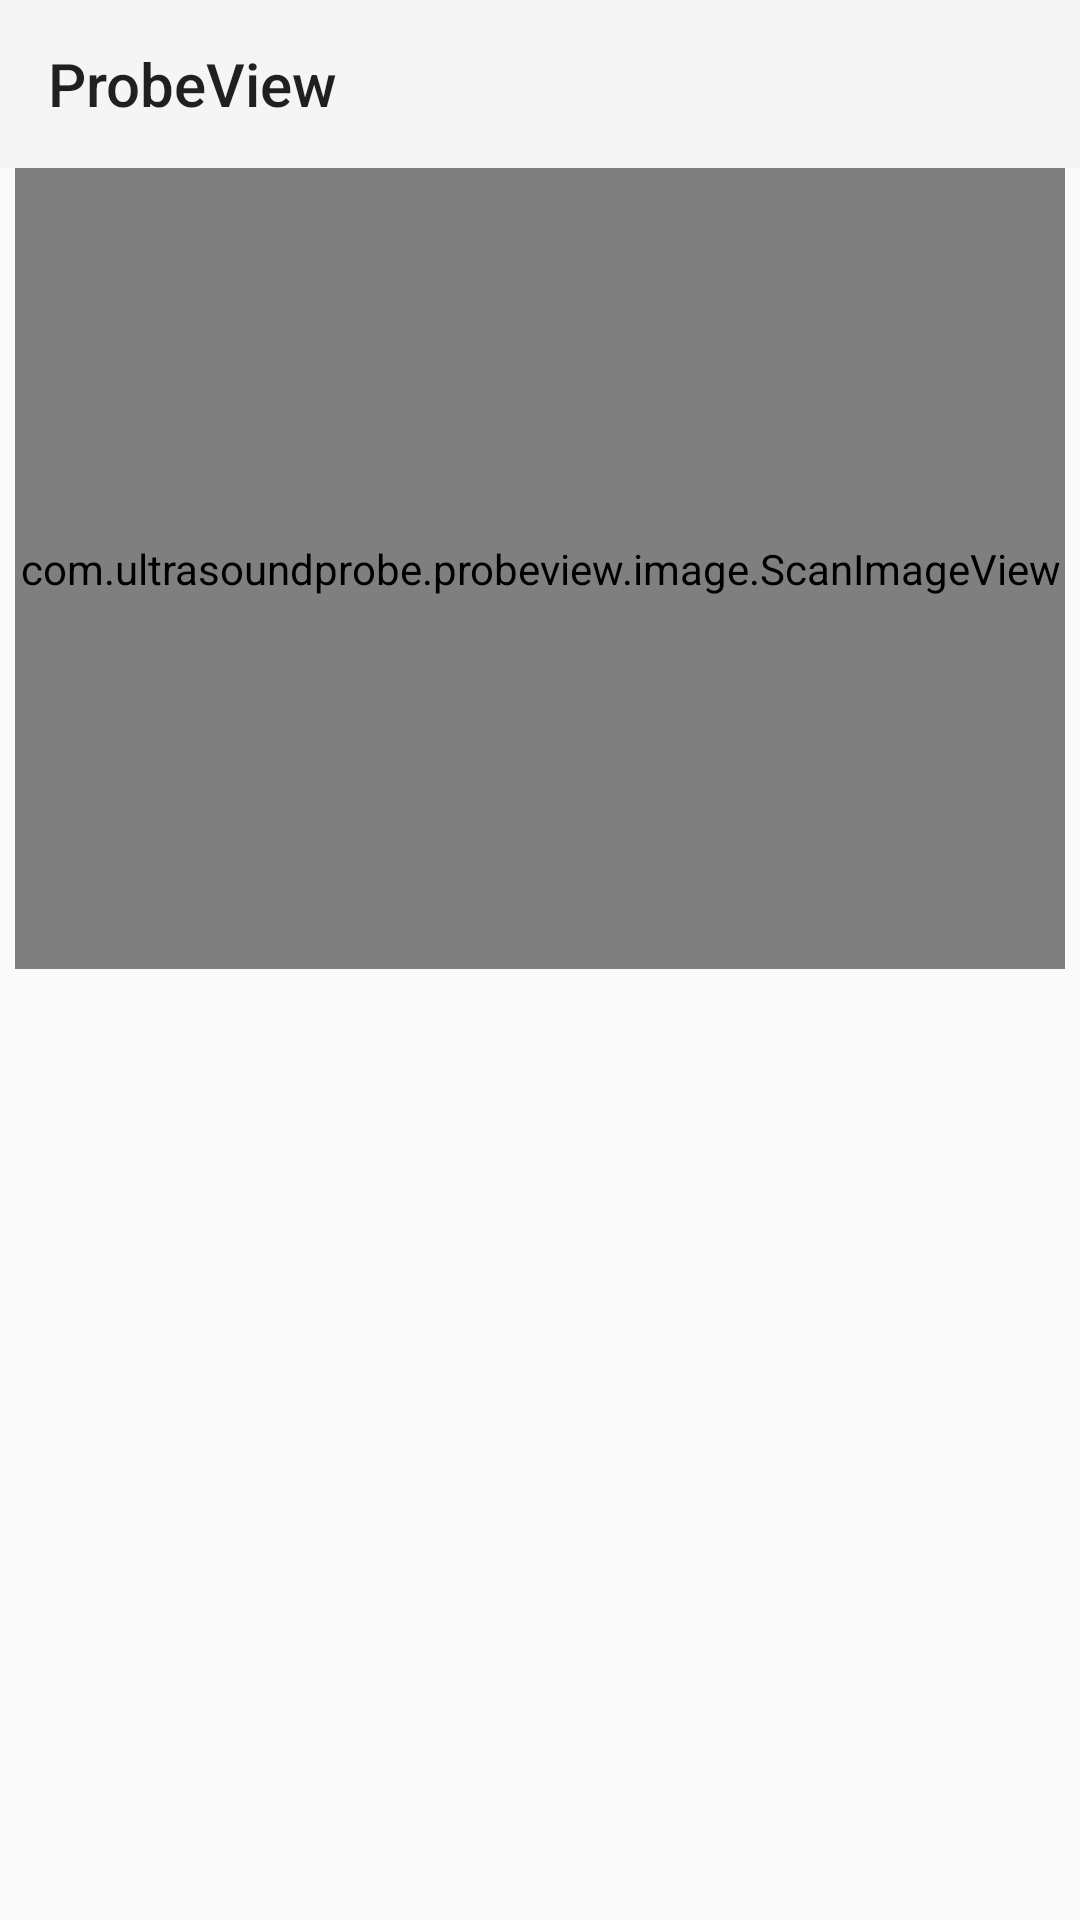

Layout XML and referenced resources for this Android screen:
<!-- AndroidManifest.xml: application theme Theme.AppCompat.Light.NoActionBar -->
<!-- res/layout/activity_main.xml -->
<?xml version="1.0" encoding="utf-8"?>

<androidx.constraintlayout.widget.ConstraintLayout xmlns:android="http://schemas.android.com/apk/res/android"
    xmlns:app="http://schemas.android.com/apk/res-auto"
    xmlns:tools="http://schemas.android.com/tools"
    android:layout_width="match_parent"
    android:layout_height="match_parent"
    tools:context=".MainActivity">

    <androidx.appcompat.widget.Toolbar
        android:id="@+id/toolbar_main"
        android:layout_width="0dp"
        android:layout_height="wrap_content"
        android:background="?attr/colorPrimary"
        android:minHeight="?attr/actionBarSize"
        android:theme="?attr/actionBarTheme"
        app:layout_constraintEnd_toEndOf="parent"
        app:layout_constraintStart_toStartOf="parent"
        app:layout_constraintTop_toTopOf="parent"
        app:title="@string/app_name_main" />

    <com.ultrasoundprobe.probeview.image.ScanImageView
        android:id="@+id/imageview_scan_image"
        android:layout_width="0dp"
        android:layout_height="0dp"
        android:layout_marginStart="5dp"
        android:layout_marginEnd="5dp"
        android:background="@color/black"
        app:layout_constraintBottom_toTopOf="@id/linearlayout_navigation_view"
        app:layout_constraintEnd_toEndOf="parent"
        app:layout_constraintHorizontal_bias="0.0"
        app:layout_constraintStart_toStartOf="parent"
        app:layout_constraintTop_toBottomOf="@+id/toolbar_main" />

    <LinearLayout
        android:id="@+id/linearlayout_navigation_view"
        android:layout_width="0dp"
        android:layout_height="0dp"
        android:layout_marginStart="5dp"
        android:layout_marginEnd="5dp"
        android:orientation="vertical"
        app:layout_constraintBottom_toTopOf="@+id/linearlayout_navigation_info"
        app:layout_constraintEnd_toEndOf="parent"
        app:layout_constraintHorizontal_bias="1.0"
        app:layout_constraintStart_toStartOf="parent"
        app:layout_constraintTop_toBottomOf="@+id/imageview_scan_image"
        app:layout_constraintVertical_bias="0.0" />

    <LinearLayout
        android:id="@+id/linearlayout_navigation_info"
        android:layout_width="0dp"
        android:layout_height="50dp"
        android:orientation="vertical"
        app:layout_constraintBottom_toBottomOf="parent"
        app:layout_constraintEnd_toEndOf="parent"
        app:layout_constraintHorizontal_bias="0.0"
        app:layout_constraintStart_toStartOf="parent" />

</androidx.constraintlayout.widget.ConstraintLayout>
<!-- resources referenced by this layout -->
<resources>
  <string name="app_name_main">ProbeView</string>
  <!-- not gathered from this repository: default colours our renderer supplied (Android Studio template values) -->
  <color name="black">#FF000000</color>
</resources>
